Run: headless pygame with SDL's dummy video driver; simulated clock (each Clock.tick advances the game by its frame time, no real sleeping); random seed 0; keys injected as events and as key.get_pressed() state; no mouse input.
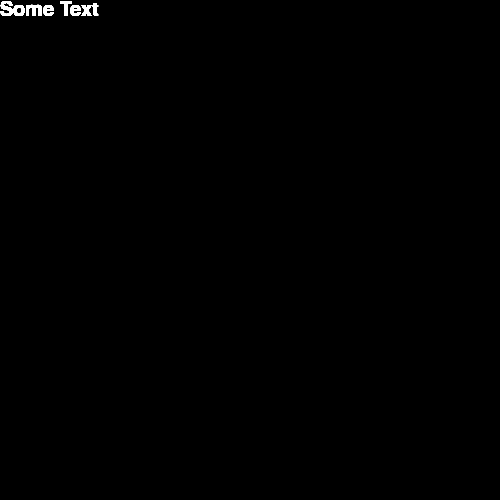
Frame 1 of 4 · flips 1–60 · no input
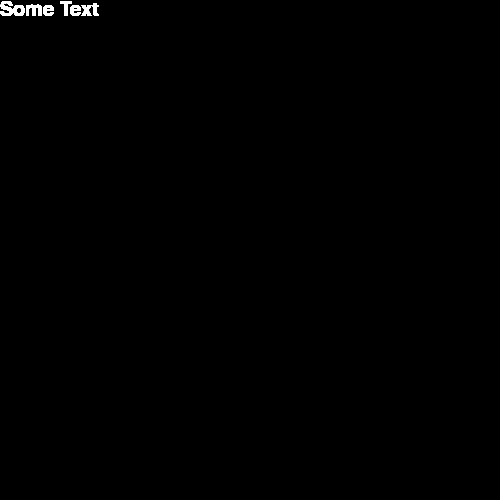
Frame 2 of 4 · flips 61–180 · tapped SPACE, RETURN · held RIGHT (→), D
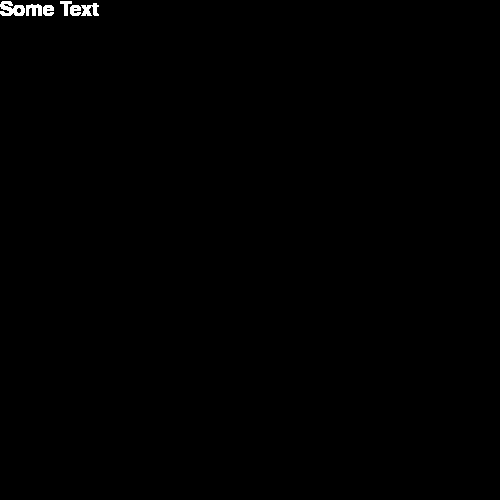
Frame 3 of 4 · flips 181–300 · held DOWN (↓), S
Frame 4 of 4 · flips 301–420 · held LEFT (←), A, UP (↑), W · screen unchanged from frame 3, image omitted

The pygame program that drew these frames:

import pygame

pygame.init()
win = pygame.display.set_mode((500, 500))

pygame.font.init()

def draw_text(surface, text, size, x, y):
    font = pygame.font.SysFont("Comic Sans MS", size)
    text_surface = font.render(text, True, (255, 255, 255))
    surface.blit(text_surface, (x, y))

run = True
while run:
    pygame.time.delay(100)
    for event in pygame.event.get():
        if event.type == pygame.QUIT:
            run = False

    draw_text(win, "Some Text", 30, 0, 0)
    pygame.display.flip()

pygame.quit()
